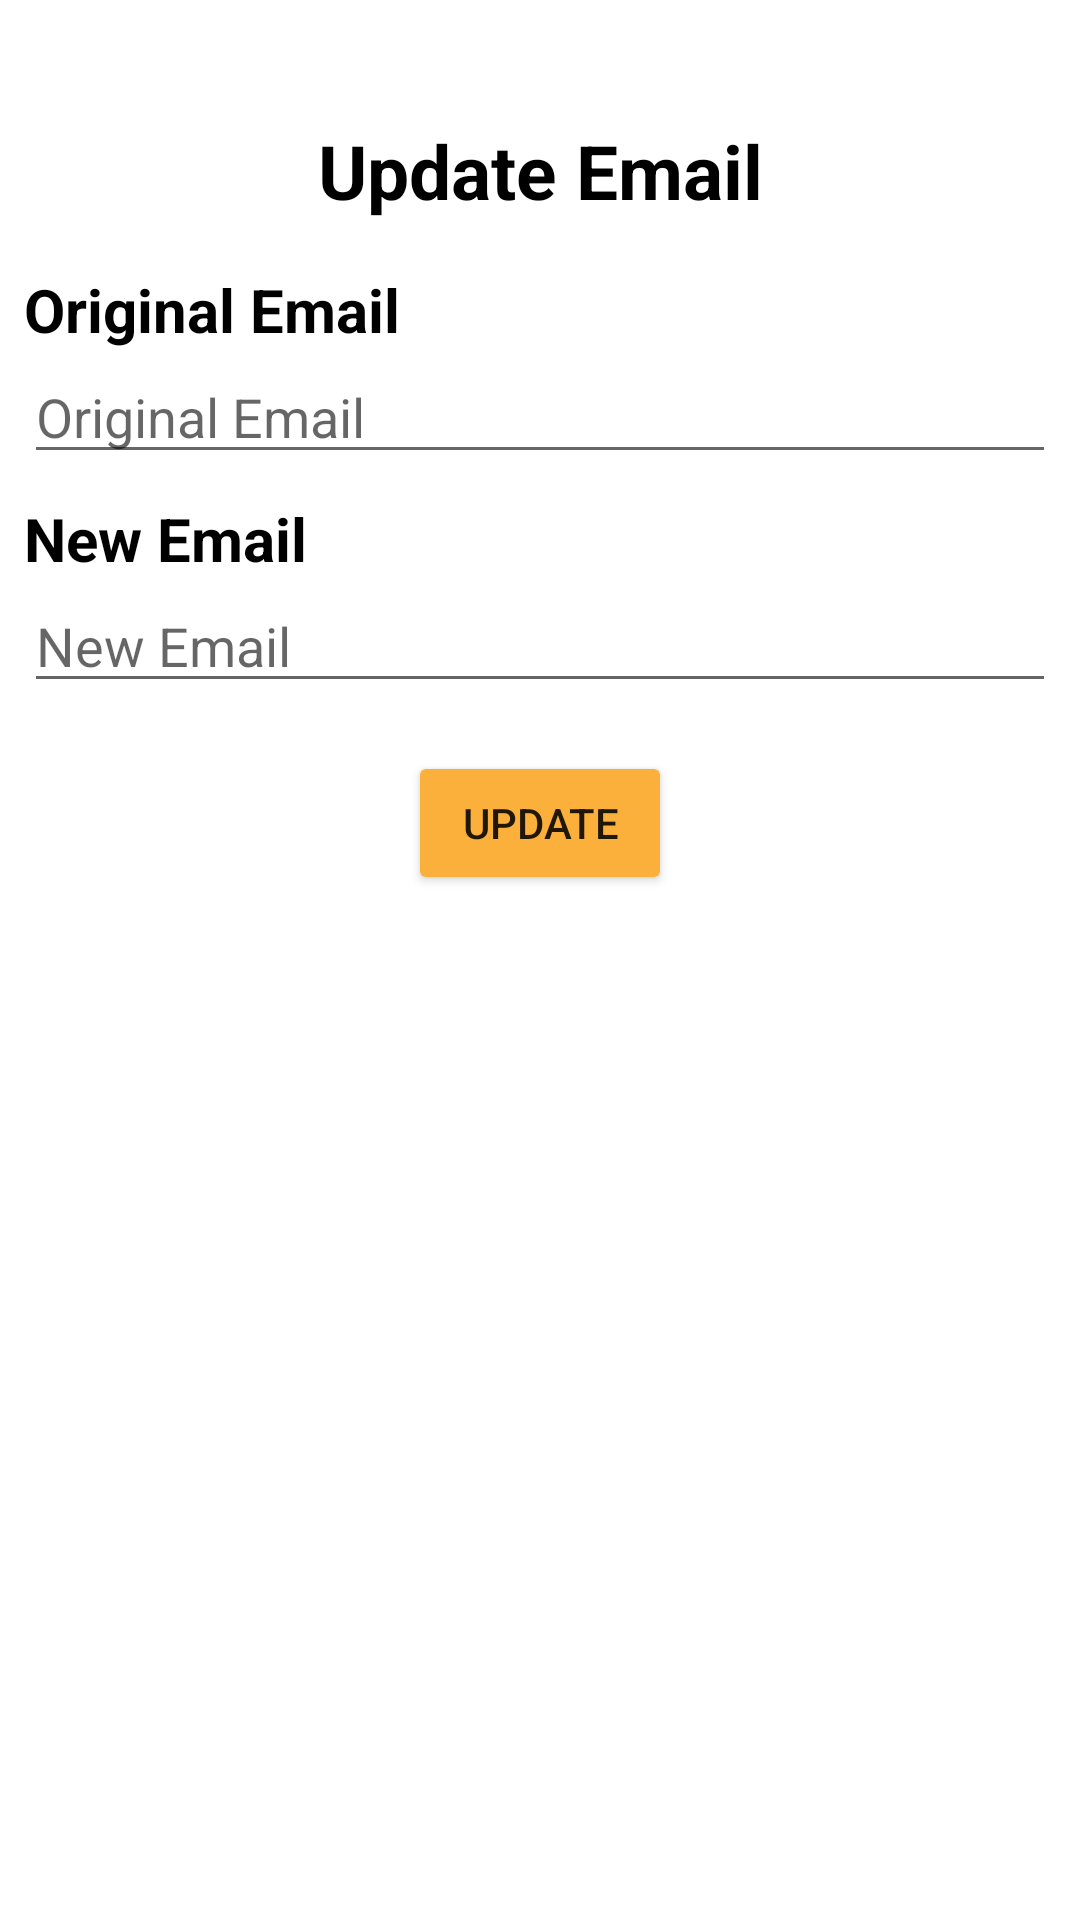

This screen was rendered from an Android layout file. Write that file and the resources it references.
<!-- AndroidManifest.xml: application theme Theme.Drivable -->
<!-- res/layout/fragment_update_email.xml -->
<?xml version="1.0" encoding="utf-8"?>
<RelativeLayout xmlns:android="http://schemas.android.com/apk/res/android"
    xmlns:app="http://schemas.android.com/apk/res-auto"
    android:layout_width="match_parent"
    android:layout_height="match_parent">

    <LinearLayout
        android:layout_width="match_parent"
        android:layout_height="match_parent"
        android:orientation="vertical"
        android:layout_margin="8dp">

        <TextView
            android:layout_width="match_parent"
            android:layout_height="wrap_content"
            android:text="@string/title_update_email"
            android:textStyle="bold"
            android:textSize="25sp"
            android:textColor="@color/black"
            android:layout_marginTop="32dp"
            android:layout_marginBottom="8dp"
            android:textAlignment="center"/>

        <TextView
            android:layout_width="match_parent"
            android:layout_height="wrap_content"
            android:text="@string/string_original_email"
            android:textSize="20sp"
            android:textStyle="bold"
            android:textColor="@color/black"
            android:layout_marginTop="8dp"/>

        <EditText
            android:id="@+id/update_email_et_original_email"
            android:layout_width="match_parent"
            android:layout_height="wrap_content"
            android:hint="@string/string_original_email"
            android:inputType="textEmailAddress"
            android:maxLines="1"/>

        <TextView
            android:layout_width="match_parent"
            android:layout_height="wrap_content"
            android:text="@string/string_new_email"
            android:textSize="20sp"
            android:textStyle="bold"
            android:textColor="@color/black"
            android:layout_marginTop="8dp"/>

        <EditText
            android:id="@+id/update_email_et_new_email"
            android:layout_width="match_parent"
            android:layout_height="wrap_content"
            android:hint="@string/string_new_email"
            android:inputType="textEmailAddress"
            android:maxLines="1"/>

        <Button
            android:id="@+id/update_email_btn_update"
            android:layout_width="wrap_content"
            android:layout_height="48dp"
            android:text="@string/btn_update"
            android:layout_marginTop="16dp"
            android:layout_marginBottom="8dp"
            android:backgroundTint="@color/orange"
            android:layout_gravity="center"/>

    </LinearLayout>

    <RelativeLayout
        android:id="@+id/update_progressbar_view"
        android:layout_width="match_parent"
        android:layout_height="match_parent"
        android:background="@color/shadow"
        android:gravity="center"
        android:visibility="gone">

        <ProgressBar
            android:id="@+id/update_progressbar"
            android:layout_width="wrap_content"
            android:layout_height="wrap_content"
            android:visibility="gone"/>

    </RelativeLayout>

</RelativeLayout>
<!-- resources referenced by this layout -->
<resources>
  <color name="black">#FF000000</color>
  <color name="orange">#FBB03B</color>
  <color name="shadow">#8C000000</color>
  <string name="btn_update">Update</string>
  <string name="string_new_email">New Email</string>
  <string name="string_original_email">Original Email</string>
  <string name="title_update_email">Update Email</string>
  <style name="Theme.Drivable" parent="Theme.MaterialComponents.DayNight.DarkActionBar">
          
          <item name="colorPrimary">@color/dark_blue</item>
          <item name="colorPrimaryVariant">@color/blue_200</item>
          <item name="colorOnPrimary">@color/white</item>
          
          <item name="colorSecondary">@color/orange</item>
          <item name="colorSecondaryVariant">@color/orange_200</item>
          <item name="colorOnSecondary">@color/black</item>
          
          <item name="android:statusBarColor" tools:targetApi="l">?attr/colorPrimaryVariant</item>
          
      </style>
  <color name="dark_blue">#FF005172</color>
  <color name="blue_200">#FF57C0EB</color>
  <color name="white">#FFFFFFFF</color>
  <color name="orange_200">#88FBB03B</color>
</resources>
